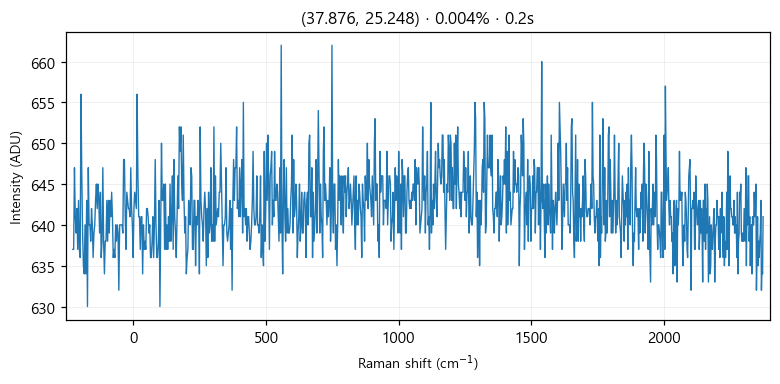

Data behind this chart, as committed beside it:
# laser_power_pct, 0.004
# exposure_time, 0.2
# laser_nm, 532
# mode, single
pixel, raman_shift_cm-1, wavelength_nm, intensity
0, -227.1, 525.7, 637
1, -224, 525.8, 637
2, -220.9, 525.8, 647
3, -217.9, 525.9, 641
4, -214.8, 526, 639
5, -211.7, 526.1, 642
6, -208.7, 526.2, 637
7, -205.6, 526.3, 643
8, -202.5, 526.3, 637
9, -199.5, 526.4, 636
10, -196.4, 526.5, 656
11, -193.3, 526.6, 646
12, -190.3, 526.7, 639
13, -187.2, 526.8, 635
14, -184.2, 526.9, 634
15, -181.1, 526.9, 640
16, -178.1, 527, 634
17, -175, 527.1, 643
18, -171.9, 527.2, 630
19, -168.9, 527.3, 647
20, -165.8, 527.4, 640
21, -162.8, 527.5, 640
22, -159.7, 527.5, 638
23, -156.7, 527.6, 642
24, -153.6, 527.7, 640
25, -150.6, 527.8, 636
26, -147.6, 527.9, 639
27, -144.5, 528, 640
28, -141.5, 528, 643
29, -138.4, 528.1, 645
30, -135.4, 528.2, 642
31, -132.4, 528.3, 645
32, -129.3, 528.4, 643
33, -126.3, 528.5, 639
34, -123.2, 528.6, 644
35, -120.2, 528.6, 636
36, -117.2, 528.7, 638
37, -114.1, 528.8, 647
38, -111.1, 528.9, 638
39, -108.1, 529, 634
40, -105.1, 529.1, 638
41, -102, 529.1, 638
42, -99.01, 529.2, 643
43, -95.99, 529.3, 638
44, -92.97, 529.4, 643
45, -89.94, 529.5, 639
46, -86.92, 529.6, 643
47, -83.91, 529.7, 641
48, -80.89, 529.7, 644
49, -77.87, 529.8, 641
50, -74.86, 529.9, 636
51, -71.84, 530, 637
52, -68.83, 530.1, 636
53, -65.82, 530.2, 640
54, -62.81, 530.2, 638
55, -59.8, 530.3, 640
... 968 more rows
